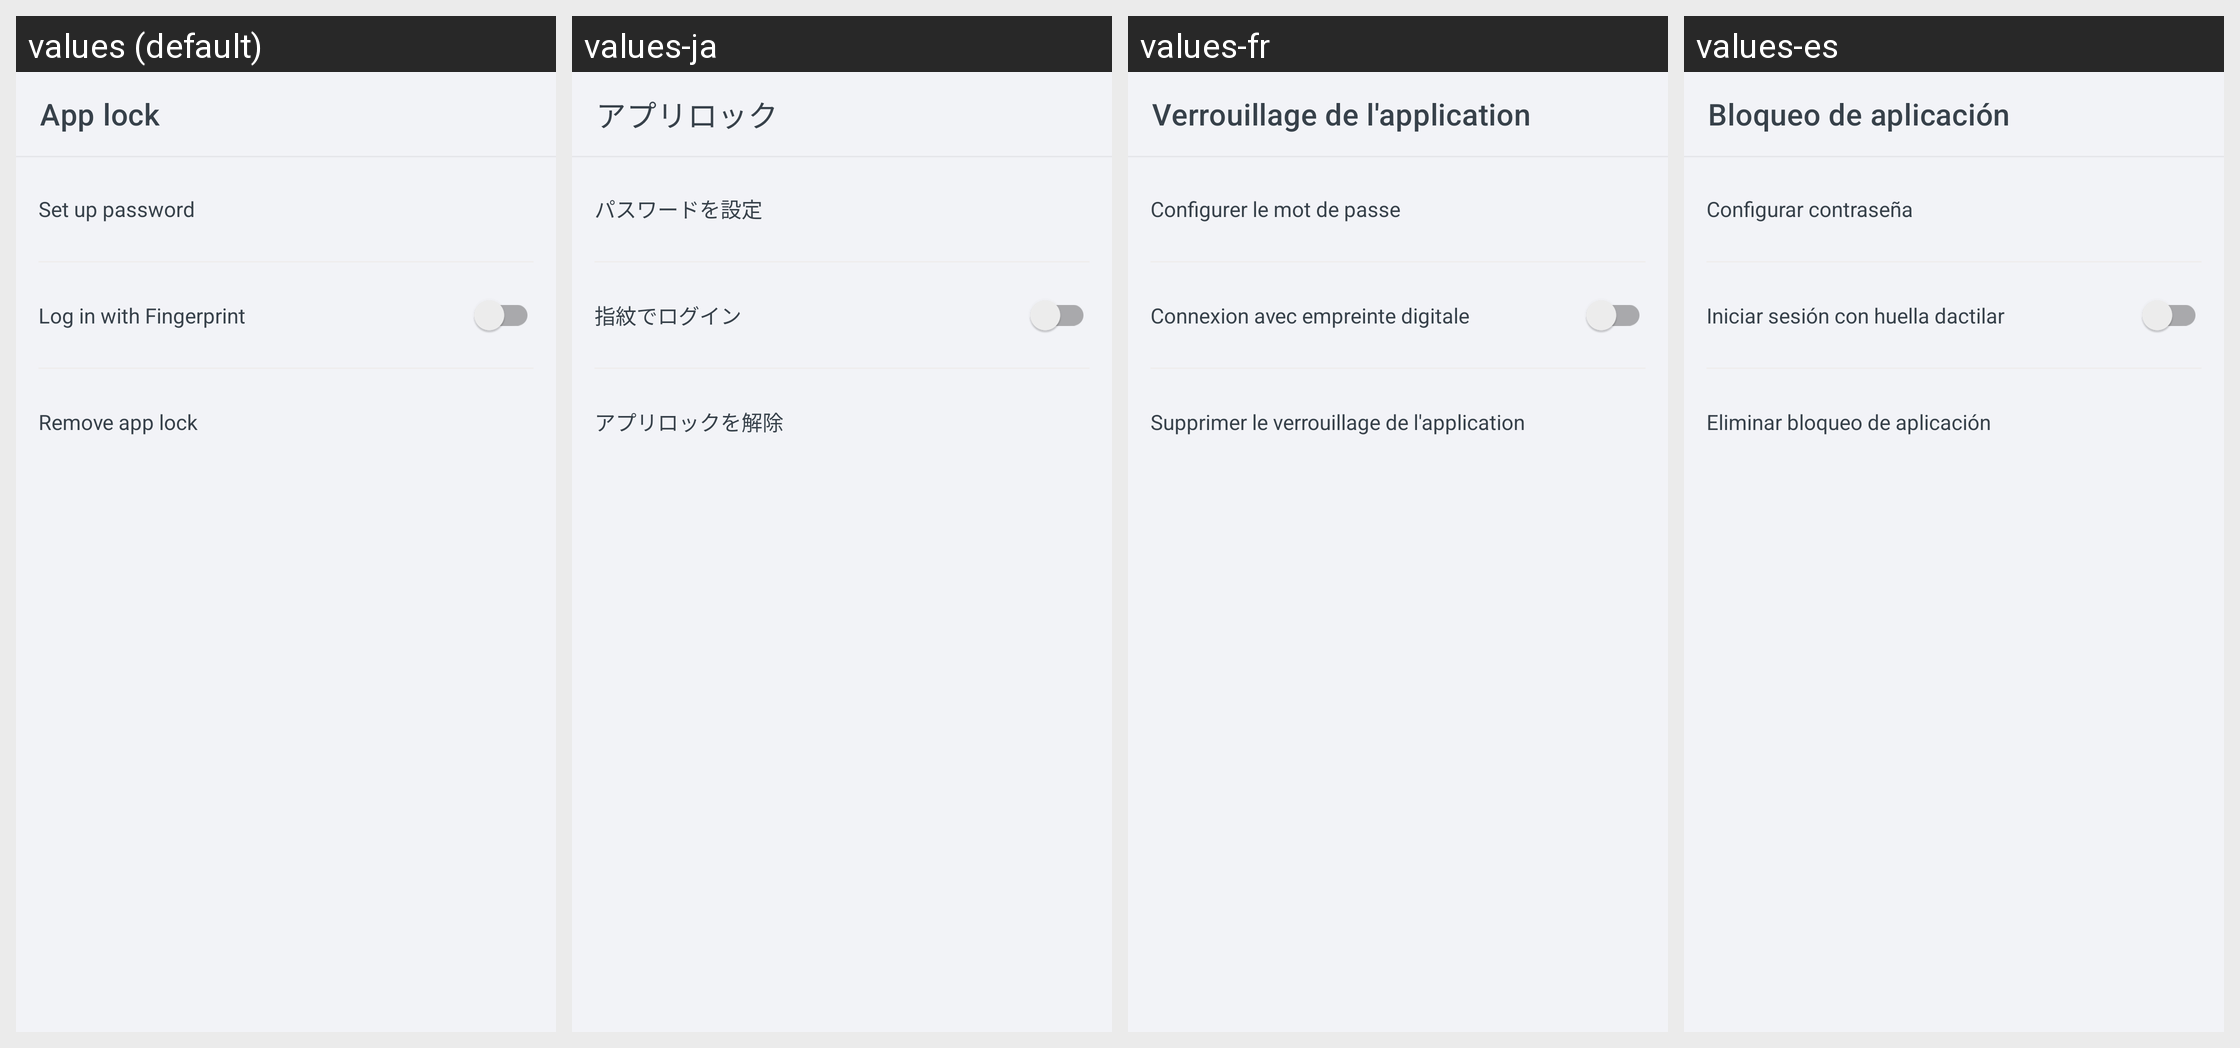

Locale-by-locale string values for the Android screen shown in this grid:
Android screen res/layout/activity_configure_passcode.xml rendered under 4 locales, left to right: values (default), values-ja, values-fr, values-es. Device: Nexus 5 (rendered at 1080×1920; each locale shown at half size, 540×960, under a caption strip naming it); theme Theme.ShoppingList.
Other locales in the repository, not shown: values-ar, values-de, values-hi, values-pl, values-pt, values-ru, values-zh.
Strings drawn on this screen, with the default value and each locale's value (text and hints the layout hard-codes, and strings that could not be matched under every locale, appear in the picture but are not listed):

activity_configure_passcode__toolbarText
  values: App lock
  values-ja: アプリロック
  values-fr: Verrouillage de l'application
  values-es: Bloqueo de aplicación

activity_configure_passcode__setPassword
  values: Set up password
  values-ja: パスワードを設定
  values-fr: Configurer le mot de passe
  values-es: Configurar contraseña

activity_configure_passcode__fingerprintLogin
  values: Log in with Fingerprint
  values-ja: 指紋でログイン
  values-fr: Connexion avec empreinte digitale
  values-es: Iniciar sesión con huella dactilar

activity_configure_passcode__removeAppLock
  values: Remove app lock
  values-ja: アプリロックを解除
  values-fr: Supprimer le verrouillage de l'application
  values-es: Eliminar bloqueo de aplicación
